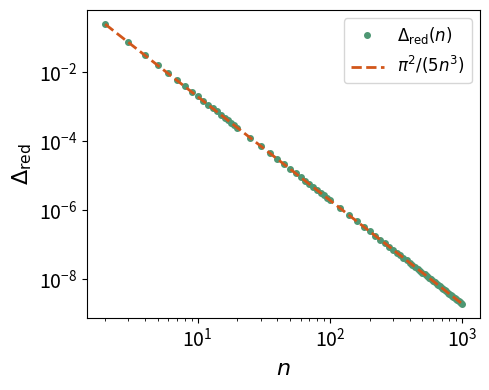

Here is the Python script that generated this plot:
import numpy as np
from scipy.sparse import csr_matrix, identity, kron, diags # use Compressed Sparse Row matrices
from scipy.sparse.linalg import expm_multiply, eigs, expm
import matplotlib.pyplot as plt


##### helper functions #####
color1 = "#4e9773"  # green
color3 = "#d2561a"  # orange



def random_mixed_state(n_qubits, seed=None):

    dim = 2**n_qubits
    rng = np.random.default_rng(seed)

    A = (
        rng.normal(size=(dim, dim))
        + 1j * rng.normal(size=(dim, dim))
    )

    A = A / np.linalg.norm(A)

    rho = A @ A.conj().T
    rho = rho / np.trace(rho)

    return rho

def local_operator(operator, site, n_qubits):
    """
    Embed a single-qubit operator into an n-qubit Hilbert space.

    Example for n=3 and site=1:
        I ⊗ operator ⊗ I
    """

    result = csr_matrix([[1.0 + 0.0j]])

    for j in range(n_qubits):
        factor = operator if j == site else I2
        result = kron(result, factor, format="csr")

    return result

def format_float_for_filename(value, digits=4):
    """
    Convert a float into a filename-safe string.

    Examples:
        -0.2605 -> m0p2605
         0.25   -> 0p25
    """
    text = f"{value:.{digits}g}"
    return text.replace("-", "m").replace(".", "p")


###### operators ###### 

Sx = csr_matrix(
    0.5 * np.array([
        [0, 1],
        [1, 0]
    ], dtype=complex)
)

Sy = csr_matrix(
    0.5 * np.array([
        [0, -1j],
        [1j, 0]
    ], dtype=complex)
)

Sz = csr_matrix(
    0.5 * np.array([
        [1, 0],
        [0, -1]
    ], dtype=complex)
)

# Lowering operator |0><1|
sigma_minus = csr_matrix(
    np.array([
        [0, 1],
        [0, 0]
    ], dtype=complex)
)

I2 = identity(2, format="csr", dtype=complex)

###### Heisenberg chain model ######

def heisenberg_hamiltonian(n_qubits):
    """
    H = sum_i (
          Sx_i Sx_{i+1}
        + Sy_i Sy_{i+1}
        + Sz_i Sz_{i+1}
    )
    """

    dim = 2**n_qubits
    H = csr_matrix((dim, dim), dtype=complex)

    for i in range(n_qubits - 1):
        Sx_i = local_operator(Sx, i, n_qubits)
        Sx_ip1 = local_operator(Sx, i + 1, n_qubits)

        Sy_i = local_operator(Sy, i, n_qubits)
        Sy_ip1 = local_operator(Sy, i + 1, n_qubits)

        Sz_i = local_operator(Sz, i, n_qubits)
        Sz_ip1 = local_operator(Sz, i + 1, n_qubits)

        H += (
            Sx_i @ Sx_ip1
            + Sy_i @ Sy_ip1
            + Sz_i @ Sz_ip1
        )

    return H

def cooling_jump(n_qubits):
    """
    B = I^(n-1) ⊗ |0><1|
    """

    return local_operator(
        sigma_minus,
        site=n_qubits - 1,
        n_qubits=n_qubits
    )

###### time evolution ###### 

def liouvillian_matrix(n_qubits, gamma_1=1.0):
    """
    Construct the matrix representation of the GKLS generator
    using column-wise vectorization.
    """

    H = heisenberg_hamiltonian(n_qubits)
    B = cooling_jump(n_qubits)

    dim = 2**n_qubits
    I = identity(dim, format="csr", dtype=complex)

    BdagB = B.getH() @ B

    # We use column-wise vectorization:
    #
    #     vec(A rho C) = (C^T ⊗ A) vec(rho).
    #
    # Therefore,
    #
    #     vec(H rho)          = (I ⊗ H) vec(rho),
    #     vec(rho H)          = (H^T ⊗ I) vec(rho),
    #     vec(B rho B^\dagger)= (B^* ⊗ B) vec(rho).
    #
    # Hence the Liouvillian matrix is
    #
    #     L_tilde =
    #         -i (I ⊗ H - H^T ⊗ I)
    #         + gamma_1 [
    #             B^* ⊗ B
    #             - 1/2 (I ⊗ B^\dagger B)
    #             - 1/2 ((B^\dagger B)^T ⊗ I)
    #         ].

    L_hamiltonian = -1j * (
        kron(I, H, format="csr")
        - kron(H.T, I, format="csr")
    )

    L_dissipator = gamma_1 * (
        kron(B.conjugate(), B, format="csr")
        - 0.5 * kron(I, BdagB, format="csr")
        - 0.5 * kron(BdagB.T, I, format="csr")
    )

    L_tilde = L_hamiltonian + L_dissipator

    return L_tilde

def liouvillian_gap_dense(L_tilde, zero_tol=1e-10):
    """
    Calculate the Liouvillian gap by diagonalizing the full dense matrix.

    Use only for small Liouvillians.
    """

    eigenvalues = np.linalg.eigvals(L_tilde.toarray())

    # Remove the stationary eigenvalue lambda = 0
    nonzero_eigenvalues = eigenvalues[
        np.abs(eigenvalues) > zero_tol
    ]

    # Nonzero eigenvalue with real part closest to zero
    lambda_slow = nonzero_eigenvalues[
        np.argmax(np.real(nonzero_eigenvalues))
    ]

    Delta = -np.real(lambda_slow)

    return Delta, lambda_slow


def liouvillian_gap_sparse(
    L_tilde,
    k=30,
    zero_tol=1e-10
):
    """
    Calculate the Liouvillian gap using a sparse eigensolver.

    We ask for the k eigenvalues with largest real part,
    because the gap is determined by the nonzero eigenvalue
    whose real part is closest to zero.

    This avoids converting the large Liouvillian to a dense matrix.
    """

    eigenvalues = eigs(
        L_tilde,
        k=k,
        which="LR",       # asks for eigenvalues with the largest (=closest to 0) real part
        return_eigenvectors=False,
        tol=1e-10,
        maxiter=100000
    )

    # Remove the stationary eigenvalue lambda = 0
    nonzero_eigenvalues = eigenvalues[
        np.abs(eigenvalues) > zero_tol
    ]

    lambda_slow = nonzero_eigenvalues[
        np.argmax(np.real(nonzero_eigenvalues))
    ]

    Delta = -np.real(lambda_slow)

    return Delta, lambda_slow

def asymptotic_map(n_qubits):
    """
    Matrix representation of the asymptotic cooling map

        Phi_inf(X) = rho_ss * Tr(X),

    where rho_ss = |00...0><00...0|.

    We use the same column-wise vectorization as for L_tilde.
    """

    dim = 2**n_qubits

    # Stationary state |00...0><00...0|
    rho_ss = np.zeros((dim, dim), dtype=complex)
    rho_ss[0, 0] = 1.0

    # Column-wise vectorization of rho_ss
    vec_rho_ss = rho_ss.reshape(-1, order="F")

    # vec(I) represents the trace functional:
    #
    #     vec(I)^\dagger vec(X) = Tr(X)
    #
    vec_I = np.eye(dim, dtype=complex).reshape(
        -1,
        order="F"
    )

    # Outer product:
    #
    #     |rho_ss)) ((I|
    #
    Phi_inf = np.outer(
        vec_rho_ss,
        vec_I.conj()
    )

    return Phi_inf

def superoperator_trace_norm_difference(L_tilde, Phi_inf, t):
    """
    Calculate

        || exp(L_tilde * t) - Phi_inf ||_1,

    where ||.||_1 is the Schatten trace norm,
    i.e. the sum of the singular values.
    """

    # For Figure 3 we need the full time-evolution superoperator,
    # not just its action on one initial state.
    evolution_map = expm_multiply( # entire evolution matrix, but without converting the Liouvillian to dense first and feeding it through scipy.linalg.expm
        L_tilde * t,
        np.eye(L_tilde.shape[0], dtype=complex)
    )

    difference = evolution_map - Phi_inf

    singular_values = np.linalg.svd(
        difference,
        compute_uv=False
    )

    trace_norm = np.sum(singular_values)

    return trace_norm

def superoperator_frobenius_norm_difference(L_tilde, Phi_inf, t):
    """
    Frobenius norm of the difference between the dynamical map
    at time t and its asymptotic limit.
    """

    D_t = expm(L_tilde * t) - Phi_inf

    return np.linalg.norm(D_t, ord="fro")

###### Time Evolution ######

def plot_infidelity_time_evolution(n, steps=120, seed=1):
    """
    Plot the infidelity during the cooling dynamics for a random
    mixed initial state.

    The infidelity is

        I(t) = 1 - <0...0|rho(t)|0...0>.

    For the dynamics considered here, its asymptotic decay is expected
    to scale as exp(-2 Delta t), where Delta is the Liouvillian gap.
    """

    L_tilde = liouvillian_matrix(n)

    # Calculate the Liouvillian gap.
    if n <= 100:
        Delta, _ = liouvillian_gap_dense(L_tilde)
    else:
        Delta, _ = liouvillian_gap_sparse(
            L_tilde,
            k=30
        )

    # Random mixed initial state.
    rho0 = random_mixed_state(
        n,
        seed=seed
    )

    # Column-wise vectorization.
    vec_rho0 = rho0.reshape(
        -1,
        order="F"
    )

    # Simulate several relaxation times.
    t_max = 6 / Delta

    times = np.linspace(
        0,
        t_max,
        steps + 1
    )

    trajectory_vec = expm_multiply(
        L_tilde,
        vec_rho0,
        start=0,
        stop=t_max,
        num=steps + 1
    )

    # Since |00...0> is the first computational basis state,
    # the first component of vec(rho) is rho_00.
    infidelity = (
        1.0
        - np.real(trajectory_vec[:, 0])
    )

    # Anchor the asymptotic reference curve at a late-time point.
    t_ref = 3 / Delta

    ref_index = np.argmin(
        np.abs(times - t_ref)
    )

    I_ref = infidelity[ref_index]

    reference_decay = I_ref * np.exp(
        -2 * Delta
        * (times - times[ref_index])
    )

    # Fit the late-time infidelity decay:
    #
    #     I(t) ~ C exp(-r t)
    #
    # so
    #
    #     log I(t) ~ log C - r t.
    fit_mask = (
        (times >= 2.5 / Delta)
        & (times <= 5 / Delta)
        & (infidelity > 0)
    )

    slope, _ = np.polyfit(
        times[fit_mask],
        np.log(infidelity[fit_mask]),
        1
    )
    
    print(f"N = {n} | Infidelity time evolution")
    print("Liouvillian gap Delta:", Delta)
    print("Fitted asymptotic slope:", slope)
    print("Expected slope -2 Delta:", -2 * Delta)
    print("\n")

    # Plot.
    plt.figure()

    plt.plot(
        times,
        infidelity,
        color=color1,
        label="Infidelity $I(t)$"
    )

    plt.plot(
        times,
        reference_decay,
        "--",
        color=color3,
        label=r"$e^{-2\Delta t}$"
    )

    plt.yscale("log")
    plt.xlabel("t")
    #plt.title(f"N = {n}")
    plt.legend()
    plt.tight_layout()
    fit_name = format_float_for_filename(slope)
    expected_name = format_float_for_filename(-2 * Delta)

    plt.savefig(
        f"infidelity_time_evolution_N{n}_fit{fit_name}_expected{expected_name}.png",
        dpi=300,
        bbox_inches="tight"
    )

    plt.close()

###### Superoperator Convergence ######

def plot_superoperator_convergence(n, steps=100):
    """
    Plot the convergence of the full dynamical map to its asymptotic map.

    The plotted quantity is

        || exp(L t) - Phi_inf ||_F,

    where Phi_inf(X) = rho_ss Tr(X).

    Its asymptotic decay is expected to scale as exp(-Delta t),
    where Delta is the Liouvillian gap.

    This calculation uses the full Liouvillian superoperator and is
    therefore intended only for small system sizes.
    """

    L_tilde = liouvillian_matrix(n)
    Phi_inf = asymptotic_map(n)

    # Calculate the Liouvillian gap.
    if n <= 5:
        Delta, lambda_slow = liouvillian_gap_dense(L_tilde)
    else:
        Delta, lambda_slow = liouvillian_gap_sparse(
            L_tilde,
            k=30
        )

    # Evolve for long enough to clearly reach the asymptotic regime.
    t_max = 10 / Delta

    times = np.linspace(
        0,
        t_max,
        steps + 1
    )

    # Frobenius norm of the difference between the dynamical map
    # and its asymptotic limit.
    frobenius_norms = np.array([
        superoperator_frobenius_norm_difference(
            L_tilde,
            Phi_inf,
            t
        )
        for t in times
    ])

    print("\n")
    print(f"N = {n} | Superoperator convergence")
    print("Slow Liouvillian eigenvalue:", lambda_slow)
    print("Liouvillian gap Delta:", Delta)
    print("Theoretical asymptotic slope:", -Delta)
    print("Final Frobenius norm:", frobenius_norms[-1])
    print("\n")

    # The theoretical decay rate is fixed by the Liouvillian gap.
    # Only the vertical normalization is chosen from a late-time point.
    t_ref = 6 / Delta

    ref_index = np.argmin(
        np.abs(times - t_ref)
    )

    norm_ref = frobenius_norms[ref_index]

    reference_decay = norm_ref * np.exp(
        -Delta * (times - times[ref_index])
    )

    # Plot.
    fig, ax = plt.subplots(figsize=(5, 4))

    ax.plot(
        times,
        frobenius_norms,
        color=color1,
        linewidth=2,
        label=r"$\|e^{\widetilde{\mathcal{L}}t}-\widetilde{\Phi}_{\infty}\|_F$"
    )

    ax.plot(
        times,
        reference_decay,
        "--",
        color=color3,
        linewidth=2,
        label=r"$e^{-\Delta t}$"
    )

    ax.set_yscale("log")
    ax.set_xlabel(r"$t$", fontsize=16)

    ax.tick_params(
        axis="both",
        labelsize=14
    )

    ax.legend(fontsize=13)

    fig.tight_layout()

    fig.savefig(
        f"superoperator_convergence_N{n}.png",
        dpi=300,
        bbox_inches="tight"
    )

    plt.close(fig)

###### Single-excitation reduction ######

DENSE_CUTOFF = 100  # Computational cutoff only, not a physical parameter


def single_excitation_effective_hamiltonian(n, gamma_1=1.0):
    """
    Construct the effective non-Hermitian Hamiltonian
    in the single-excitation sector.

    Basis:
        |1>, |2>, ..., |n>

    H_eff = H1 - i * gamma_1 / 2 * |n><n|

    A dense matrix is used for small systems and a sparse
    tridiagonal matrix for larger systems.
    """

    edge_energy = (n - 3) / 4
    bulk_energy = (n - 5) / 4

    # Diagonal terms from Sz_i Sz_{i+1}.
    diagonal = np.full(n, bulk_energy, dtype=complex)
    diagonal[0] = edge_energy
    diagonal[-1] = edge_energy - 1j * gamma_1 / 2

    # Nearest-neighbour hopping from SxSx + SySy.
    off_diagonal = np.full(n - 1, 0.5, dtype=complex)

    if n <= DENSE_CUTOFF:
        H_eff = np.diag(diagonal)
        H_eff += np.diag(off_diagonal, k=1)
        H_eff += np.diag(off_diagonal, k=-1)

    else:
        H_eff = diags(
            [off_diagonal, diagonal, off_diagonal],
            offsets=[-1, 0, 1],
            format="csr"
        )

    return H_eff


def reduced_single_excitation_gap(n, gamma_1=1.0):
    """
    Calculate the smallest single-excitation decay rate Gamma_min
    and the Liouvillian gap inferred from it.
    """

    H_eff = single_excitation_effective_hamiltonian(n, gamma_1)

    if n <= DENSE_CUTOFF:
        # Full spectrum for small systems.
        eigenvalues = np.linalg.eigvals(H_eff)

    else:
        # Only the eigenvalue with imaginary part closest to zero.
        eigenvalues = eigs(
            H_eff,
            k=1,
            which="LI",
            return_eigenvectors=False,
            tol=1e-10,
            maxiter=100000
        )

    # mu_a = epsilon_a - i Gamma_a / 2
    decay_rates = -2 * np.imag(eigenvalues)

    Gamma_min = np.min(decay_rates)

    # Liouvillian gap inferred from the single-excitation sector.
    Delta_reduced = Gamma_min / 2

    return Gamma_min, Delta_reduced


def analytical_reduced_gap(n):
    """
    Large-n analytical prediction for gamma_1 = 1:

        Delta_red(n) ~ pi^2 / (5 n^3)
    """

    n = np.asarray(n, dtype=float)

    return np.pi**2 / (5 * n**3)


def plot_gap_scaling():
    """
    Calculate the reduced gap up to n = 1000 and compare it with
    the analytical large-n prediction

        Delta_red(n) ~ pi^2 / (5 n^3).

    No power-law fit is performed.
    """

    n_values = np.concatenate([
        np.arange(2, 21),          # every n from 2 to 20
        np.arange(25, 101, 5),     # every 5 up to 100
        np.arange(120, 1001, 20)   # every 20 up to 1000
    ])

    Delta_values = []

    for n in n_values:
        _, Delta_reduced = reduced_single_excitation_gap(n)
        Delta_values.append(Delta_reduced)

    Delta_values = np.array(Delta_values)

    # Analytical asymptotic prediction for gamma_1 = 1.
    analytic_curve = analytical_reduced_gap(n_values)

    # Compare the largest numerical systems with the analytical result.
    print("\nLarge-n comparison")
    print("------------------")

    for n, Delta_num, Delta_analytic in zip(
        n_values[-5:],
        Delta_values[-5:],
        analytic_curve[-5:]
    ):
        print(
            f"n = {n:4d} | "
            f"numerical = {Delta_num:.10e} | "
            f"analytic = {Delta_analytic:.10e} | "
            f"ratio = {Delta_num / Delta_analytic:.6f}"
        )

    # Plot.
    fig, ax = plt.subplots(figsize=(5, 4))

    # Numerical data.
    ax.plot(
        n_values,
        Delta_values,
        "o",
        color=color1,
        markersize=4,
        label=r"$\Delta_{\mathrm{red}}(n)$"
    )

    # Analytical asymptotic prediction.
    ax.plot(
        n_values,
        analytic_curve,
        "--",
        color=color3,
        linewidth=2,
        label=r"$\pi^2/(5n^3)$"
    )

    ax.set_xscale("log")
    ax.set_yscale("log")

    ax.set_xlabel(r"$n$", fontsize=16)
    ax.set_ylabel(r"$\Delta_{\mathrm{red}}$", fontsize=16)

    ax.tick_params(
        axis="both",
        labelsize=14
    )

    ax.legend(fontsize=12)

    fig.tight_layout()

    fig.savefig(
        "gap_scaling_analytic.png",
        dpi=300,
        bbox_inches="tight"
    )

    plt.close(fig)


###### Main ######

if __name__ == "__main__":

    # Infidelity time evolution
    # for n in [2, 3, 4, 5]:
        # plot_infidelity_time_evolution(n)

    # Superoperator convergence
    # for n in [2, 3, 4]:
        # plot_superoperator_convergence(n)

    # Large-system gap scaling
    plot_gap_scaling()
